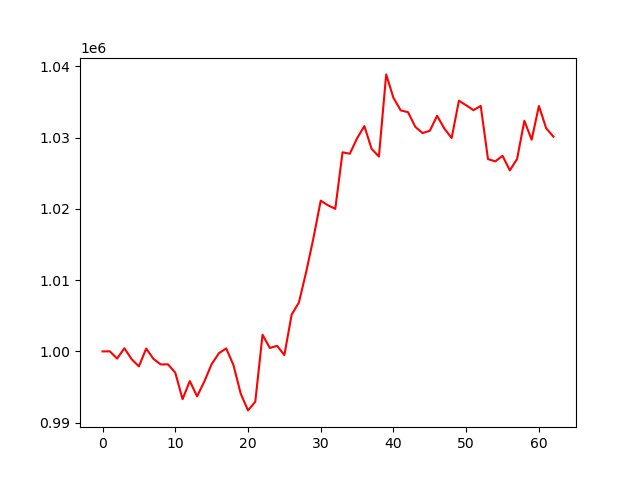

Data behind this chart, as committed beside it:
, 0
0, 1000000
1, 1000012
2, 998993
3, 1000442
4, 998911
5, 997895
6, 1000403
7, 998948
8, 998169
9, 998182
10, 997011
11, 993298
12, 995834
13, 993687
14, 995787
15, 998210
16, 999741
17, 1000423
18, 998078
19, 994059
20, 991718
21, 992938
22, 1002338
23, 1000482
24, 1000778
25, 999481
26, 1005167
27, 1006863
28, 1011158
29, 1015920
30, 1021159
31, 1020511
32, 1020011
33, 1027946
34, 1027747
35, 1029917
36, 1031627
37, 1028420
38, 1027354
39, 1038883
40, 1035585
41, 1033829
42, 1033582
43, 1031524
44, 1030645
45, 1030973
46, 1033072
47, 1031279
48, 1029947
49, 1035194
50, 1034545
51, 1033863
52, 1034463
53, 1026994
54, 1026676
55, 1027456
56, 1025406
57, 1027017
58, 1032375
59, 1029716
... 3 more rows
